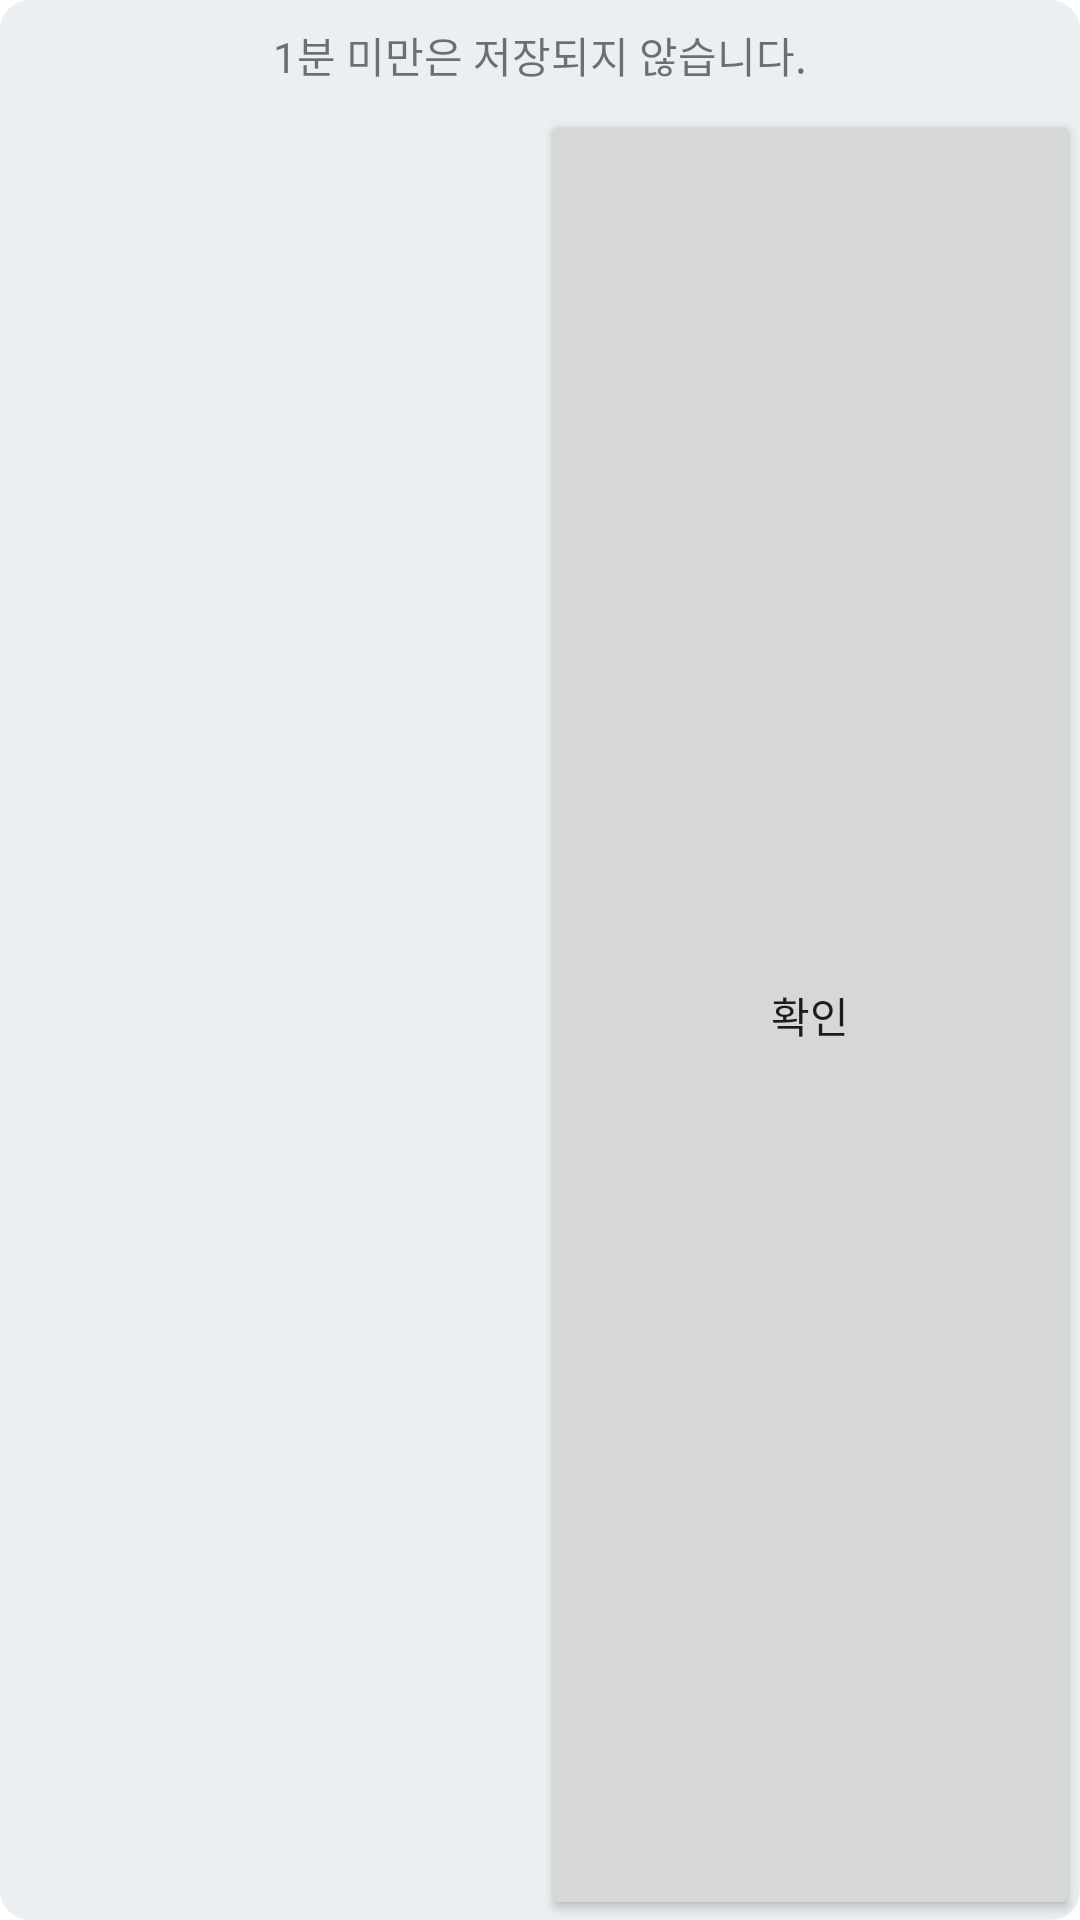

The Android layout XML behind this screen, and the referenced resources:
<!-- AndroidManifest.xml: application theme Theme.For_J -->
<!-- res/layout/time_pause_not_save_dialog.xml -->
<?xml version="1.0" encoding="utf-8"?>
<LinearLayout xmlns:android="http://schemas.android.com/apk/res/android"
    android:id="@+id/HDCD_layout"
    android:layout_height="wrap_content"
    android:layout_width="250dp"
    android:orientation="vertical"
    android:background="@drawable/dialog_round_rectangle_10"
    android:backgroundTint="@color/blueGray_50"
    android:gravity="center"
    >
    <TextView
        android:id="@+id/deleteMessage"
        android:layout_width="wrap_content"
        android:layout_height="wrap_content"
        android:layout_margin="8dp"
        android:text="1분 미만은 저장되지 않습니다."/>

    <LinearLayout
        android:layout_width="match_parent"
        android:layout_height="match_parent">
        <androidx.appcompat.widget.AppCompatButton
            android:id="@+id/negativeBtn"
            android:layout_width="match_parent"
            android:layout_height="match_parent"
            android:layout_weight="1"
            android:text="취소"
            android:visibility="invisible"/>

        <androidx.appcompat.widget.AppCompatButton
            android:id="@+id/positiveBtn"
            android:layout_width="match_parent"
            android:layout_height="match_parent"
            android:layout_weight="1"
            android:text="확인"/>
    </LinearLayout>




</LinearLayout>
<!-- resources referenced by this layout -->
<resources>
  <color name="blueGray_50">#ECEFF1</color>
  <!-- drawable dialog_round_rectangle_10 (drawable) -->
  <?xml version="1.0" encoding="utf-8"?>
  <shape xmlns:android="http://schemas.android.com/apk/res/android">
      <solid android:color="@color/blue_white"/>
      <corners android:radius="10dp" />
  </shape>
  <style name="Theme.For_J" parent="Theme.MaterialComponents.DayNight.DarkActionBar">
          
          <item name="colorPrimary">@color/liberty_blue</item>
          <item name="colorPrimaryVariant">@color/cobalt_blue</item>
          <item name="colorOnPrimary">@color/blue_white</item>
          
          <item name="colorSecondary">@color/dark_pastel_blue</item>
          <item name="colorSecondaryVariant">@color/teal_700</item>
          <item name="colorOnSecondary">@color/true_navy</item>
          
          <item name="android:statusBarColor">?attr/colorPrimaryVariant</item>
  
  
          
          
          <item name="android:windowLightStatusBar" tools:targetApi="m">false</item>
      </style>
  <color name="blue_white">#D9EAF5</color>
  <color name="liberty_blue">#4C72B6</color>
  <color name="cobalt_blue">#023170</color>
  <color name="dark_pastel_blue">#114C83</color>
  <color name="teal_700">#FF018786</color>
  <color name="true_navy">#031836</color>
</resources>
